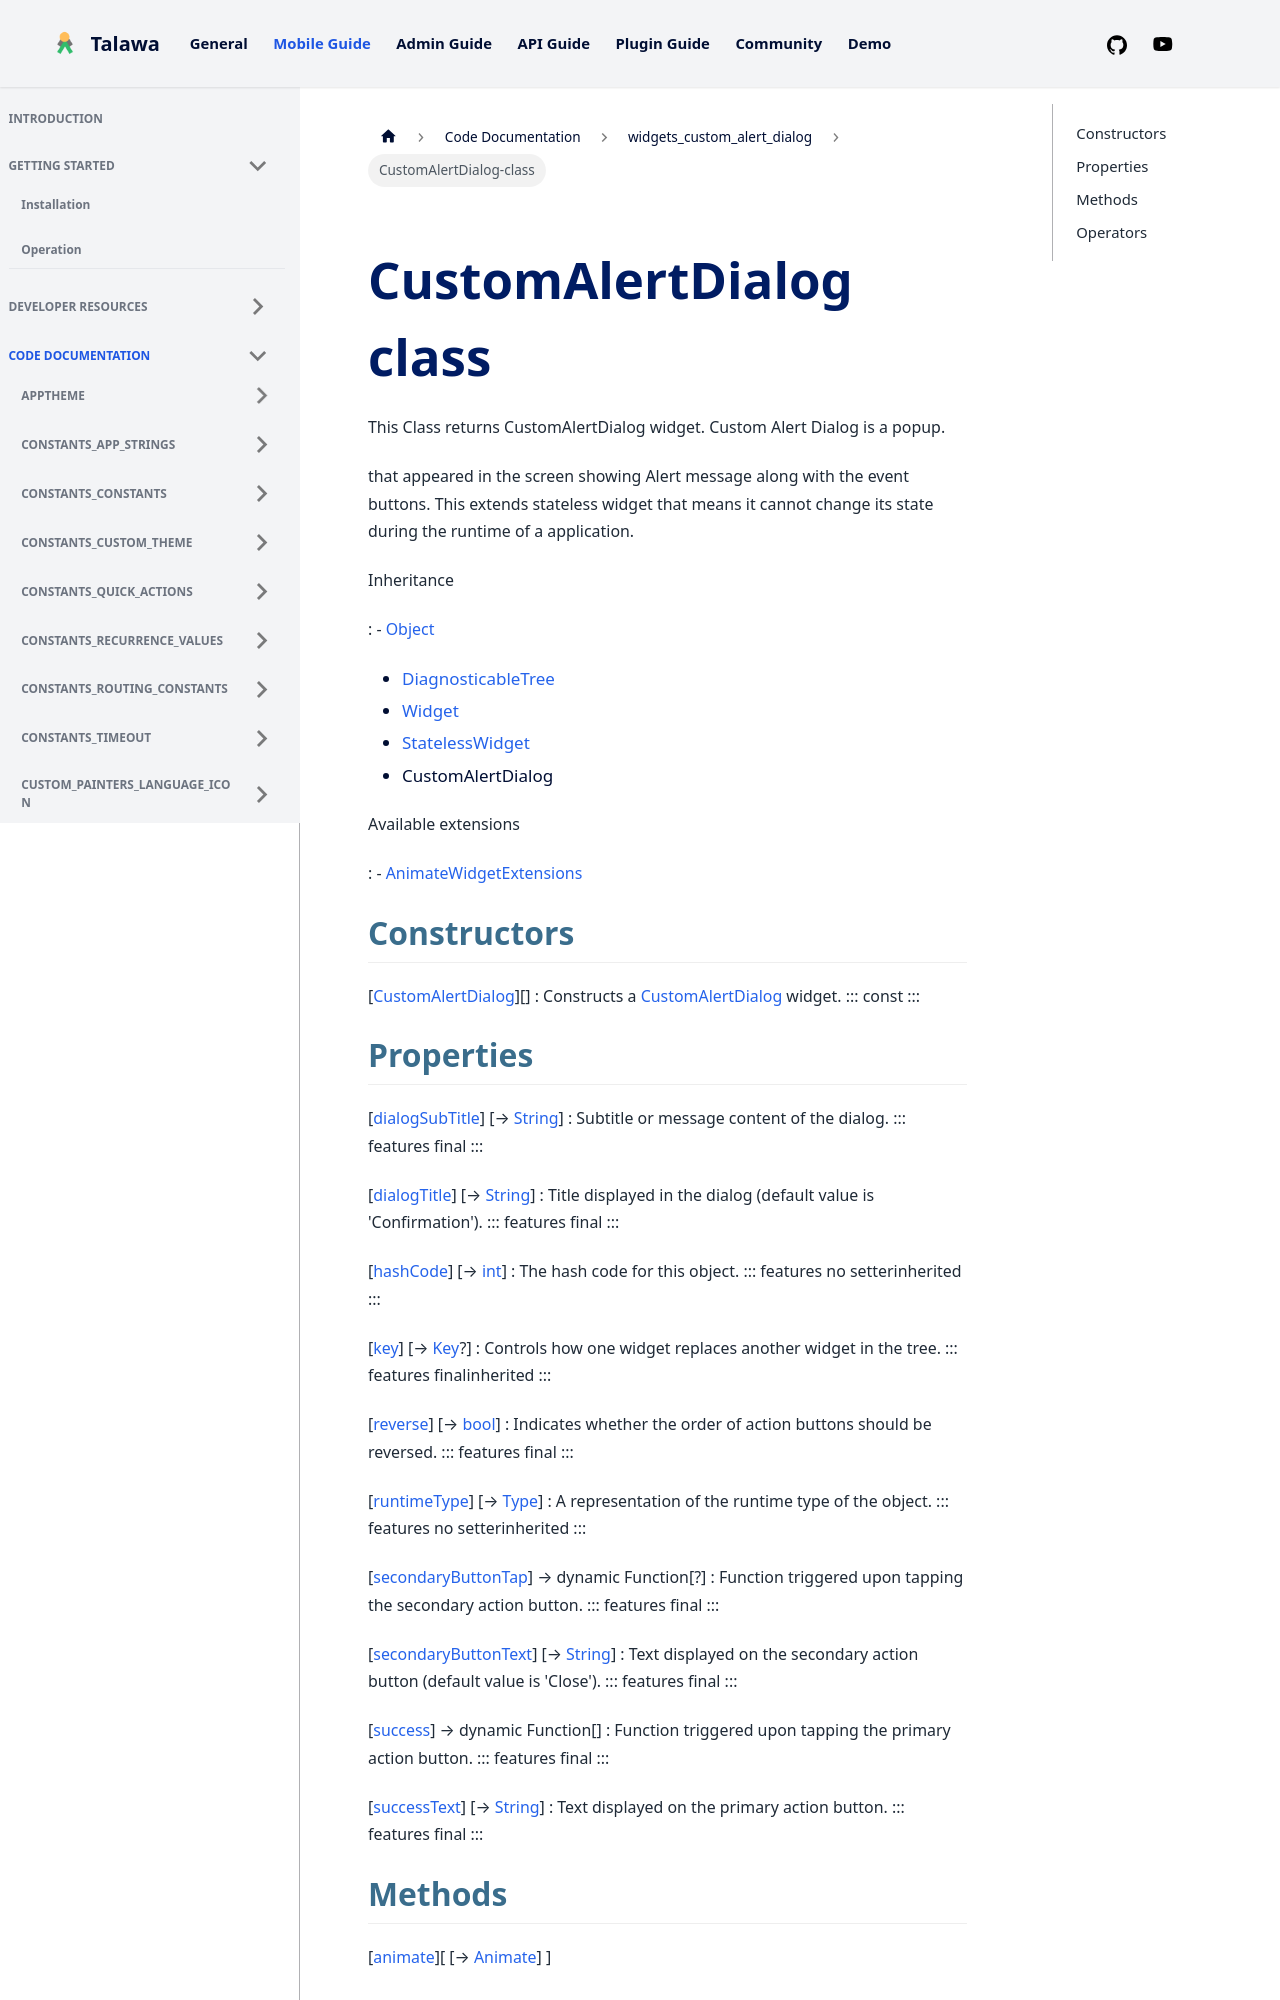

repository: PalisadoesFoundation/talawa · page: docs/auto-docs/widgets_custom_alert_dialog/CustomAlertDialog-class/index.html · generator: docusaurus


<div>

# CustomAlertDialog class

</div>


This Class returns CustomAlertDialog widget. Custom Alert Dialog is a
popup.

that appeared in the screen showing Alert message along with the event
buttons. This extends stateless widget that means it cannot change its
state during the runtime of a application.




Inheritance

:   -   [Object](https://api.flutter.dev/flutter/dart-core/Object-class.html)
    -   [DiagnosticableTree](https://api.flutter.dev/flutter/foundation/DiagnosticableTree-class.html)
    -   [Widget](https://api.flutter.dev/flutter/widgets/Widget-class.html)
    -   [StatelessWidget](https://api.flutter.dev/flutter/widgets/StatelessWidget-class.html)
    -   CustomAlertDialog

Available extensions

:   -   [AnimateWidgetExtensions](https://pub.dev/documentation/flutter_animate/4.5.0/flutter_animate/AnimateWidgetExtensions.html)



## Constructors

[[CustomAlertDialog](../widgets_custom_alert_dialog/CustomAlertDialog/CustomAlertDialog.md)][]
:   Constructs a
    [CustomAlertDialog](../widgets_custom_alert_dialog/CustomAlertDialog-class.md)
    widget.
    ::: 
    const
    :::



## Properties

[[dialogSubTitle](../widgets_custom_alert_dialog/CustomAlertDialog/dialogSubTitle.md)] [→ [String](https://api.flutter.dev/flutter/dart-core/String-class.html)]
:   Subtitle or message content of the dialog.
    ::: features
    final
    :::

[[dialogTitle](../widgets_custom_alert_dialog/CustomAlertDialog/dialogTitle.md)] [→ [String](https://api.flutter.dev/flutter/dart-core/String-class.html)]
:   Title displayed in the dialog (default value is \'Confirmation\').
    ::: features
    final
    :::

[[hashCode](https://api.flutter.dev/flutter/widgets/Widget/hashCode.html)] [→ [int](https://api.flutter.dev/flutter/dart-core/int-class.html)]
:   The hash code for this object.
    ::: features
    no setterinherited
    :::

[[key](https://api.flutter.dev/flutter/widgets/Widget/key.html)] [→ [Key](https://api.flutter.dev/flutter/foundation/Key-class.html)?]
:   Controls how one widget replaces another widget in the tree.
    ::: features
    finalinherited
    :::

[[reverse](../widgets_custom_alert_dialog/CustomAlertDialog/reverse.md)] [→ [bool](https://api.flutter.dev/flutter/dart-core/bool-class.html)]
:   Indicates whether the order of action buttons should be reversed.
    ::: features
    final
    :::

[[runtimeType](https://api.flutter.dev/flutter/dart-core/Object/runtimeType.html)] [→ [Type](https://api.flutter.dev/flutter/dart-core/Type-class.html)]
:   A representation of the runtime type of the object.
    ::: features
    no setterinherited
    :::

[[secondaryButtonTap](../widgets_custom_alert_dialog/CustomAlertDialog/secondaryButtonTap.md)] → dynamic Function[?]
:   Function triggered upon tapping the secondary action button.
    ::: features
    final
    :::

[[secondaryButtonText](../widgets_custom_alert_dialog/CustomAlertDialog/secondaryButtonText.md)] [→ [String](https://api.flutter.dev/flutter/dart-core/String-class.html)]
:   Text displayed on the secondary action button (default value is
    \'Close\').
    ::: features
    final
    :::

[[success](../widgets_custom_alert_dialog/CustomAlertDialog/success.md)] → dynamic Function[]
:   Function triggered upon tapping the primary action button.
    ::: features
    final
    :::

[[successText](../widgets_custom_alert_dialog/CustomAlertDialog/successText.md)] [→ [String](https://api.flutter.dev/flutter/dart-core/String-class.html)]
:   Text displayed on the primary action button.
    ::: features
    final
    :::
